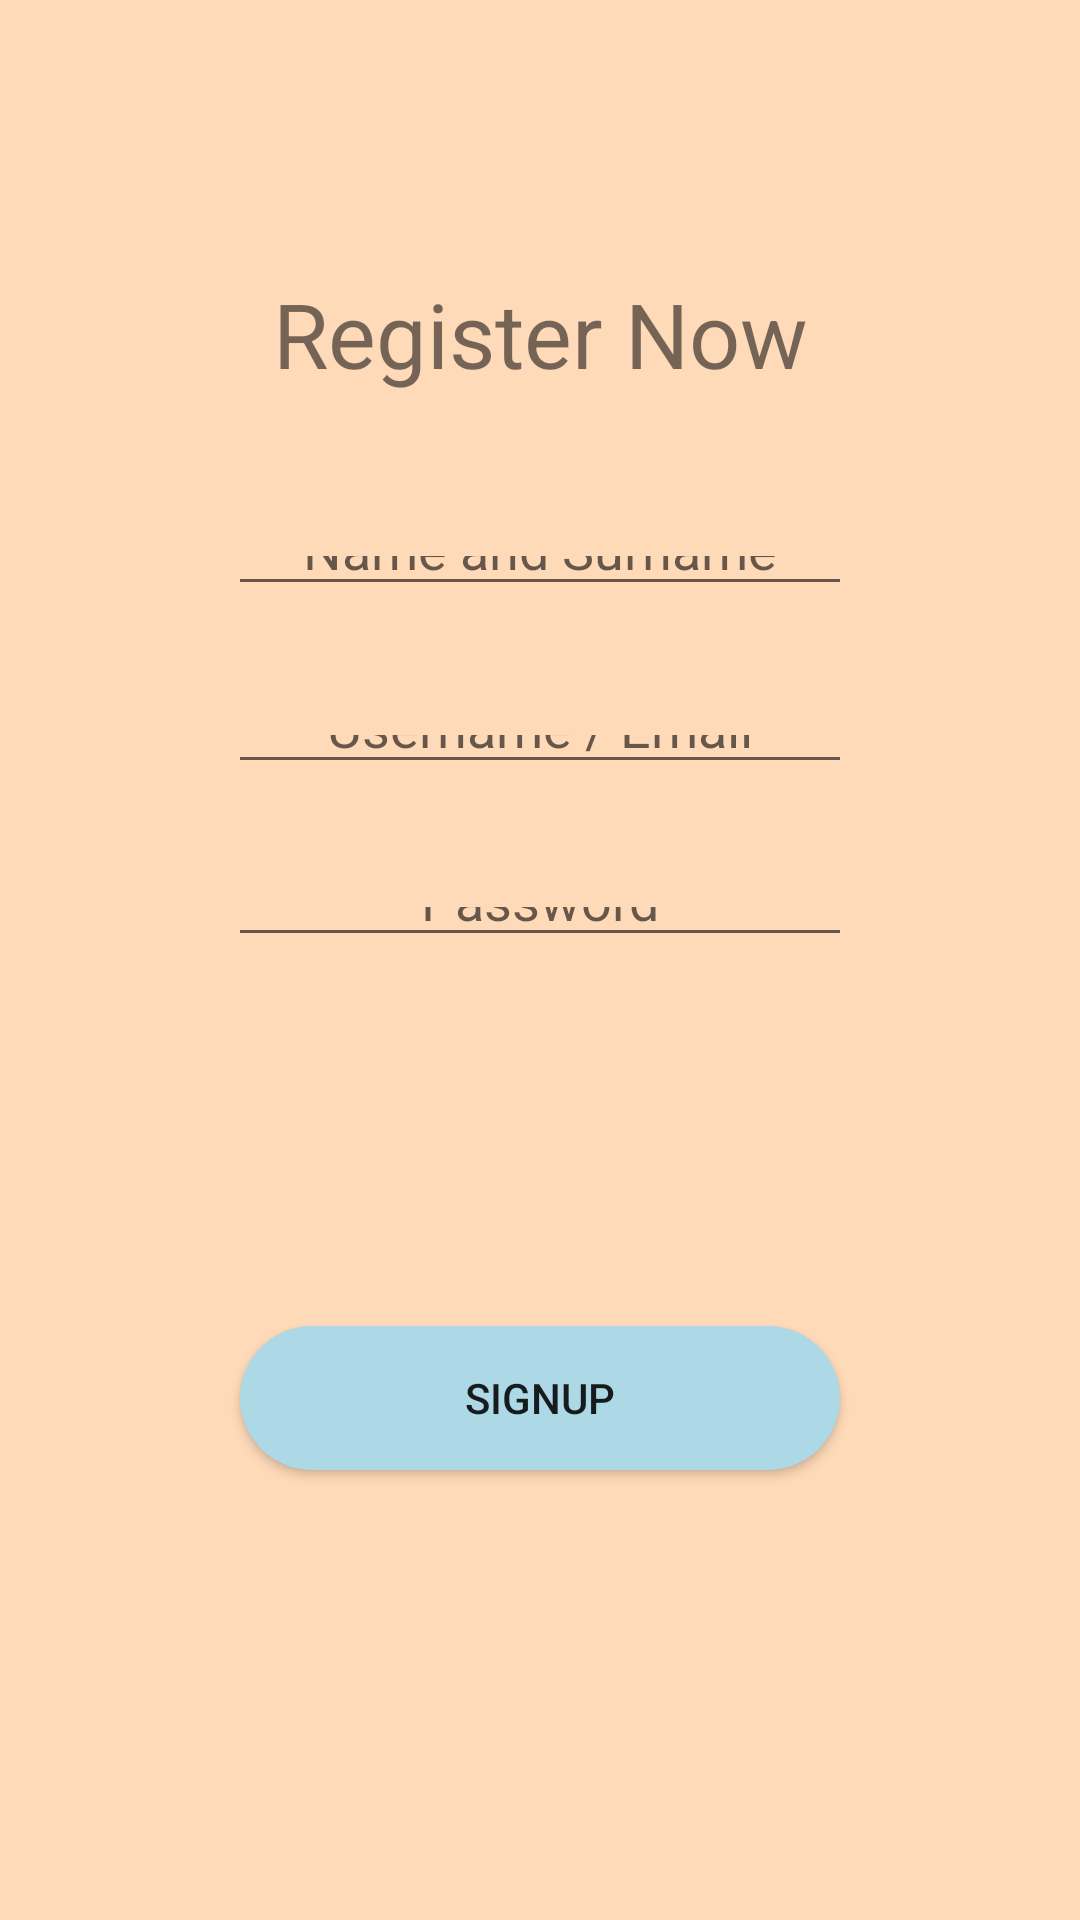

Here is an Android app screen rendered from its layout file. Give the layout XML and the strings, colors and styles it references.
<!-- AndroidManifest.xml: application theme Theme.FindParking -->
<!-- res/layout/activity_registration_page.xml -->
<?xml version="1.0" encoding="utf-8"?>
<androidx.constraintlayout.widget.ConstraintLayout xmlns:android="http://schemas.android.com/apk/res/android"
    xmlns:app="http://schemas.android.com/apk/res-auto"
    xmlns:tools="http://schemas.android.com/tools"
    android:layout_width="match_parent"
    android:layout_height="match_parent"
    android:background="@color/peach_puff"
    tools:context=".RegistrationPage">

    <TextView
        android:id="@+id/tekst"
        android:layout_width="wrap_content"
        android:layout_height="wrap_content"
        android:layout_marginTop="91dp"
        android:layout_marginBottom="44dp"
        android:text="Register Now"
        android:textAlignment="center"
        android:textSize="30dp"
        app:layout_constraintBottom_toTopOf="@+id/namesurnameR"
        app:layout_constraintEnd_toEndOf="parent"
        app:layout_constraintHorizontal_bias="0.5"
        app:layout_constraintStart_toStartOf="parent"
        app:layout_constraintTop_toTopOf="parent"
        app:layout_constraintVertical_chainStyle="spread"
        tools:ignore="UnknownId" />

    <EditText
        android:id="@+id/namesurnameR"
        android:layout_width="0dp"
        android:layout_height="0dp"
        android:layout_marginStart="76dp"
        android:layout_marginEnd="76dp"
        android:layout_marginBottom="33dp"
        android:hint="Name and Surname"
        android:textAlignment="center"
        app:layout_constraintBottom_toTopOf="@+id/usernameR"
        app:layout_constraintEnd_toEndOf="parent"
        app:layout_constraintHorizontal_bias="0.5"
        app:layout_constraintStart_toStartOf="parent"
        app:layout_constraintTop_toBottomOf="@+id/tekst" />

    <EditText
        android:id="@+id/usernameR"
        android:layout_width="0dp"
        android:layout_height="0dp"
        android:layout_marginStart="76dp"
        android:layout_marginEnd="76dp"
        android:layout_marginBottom="31dp"
        android:hint="Username / Email"
        android:textAlignment="center"
        app:layout_constraintBottom_toTopOf="@+id/passR"
        app:layout_constraintEnd_toEndOf="parent"
        app:layout_constraintHorizontal_bias="0.5"
        app:layout_constraintStart_toStartOf="parent"
        app:layout_constraintTop_toBottomOf="@+id/namesurnameR" />

    <EditText
        android:id="@+id/passR"
        android:layout_width="0dp"
        android:layout_height="0dp"
        android:layout_marginStart="76dp"
        android:layout_marginEnd="76dp"
        android:layout_marginBottom="123dp"
        android:hint="Password"
        android:textAlignment="center"
        app:layout_constraintBottom_toTopOf="@+id/SignUp"
        app:layout_constraintEnd_toEndOf="parent"
        app:layout_constraintHorizontal_bias="0.5"
        app:layout_constraintStart_toStartOf="parent"
        app:layout_constraintTop_toBottomOf="@+id/usernameR" />

    <Button
        android:id="@+id/SignUp"
        android:layout_width="200dp"
        android:layout_height="wrap_content"
        android:layout_marginBottom="150dp"
        android:background="@drawable/stylebutton"
        android:clickable="true"

        android:onClick="RegisterBtn"
        android:text="SignUp"
        app:layout_constraintBottom_toBottomOf="parent"
        app:layout_constraintEnd_toEndOf="parent"
        app:layout_constraintHorizontal_bias="0.5"
        app:layout_constraintStart_toStartOf="parent"
        app:layout_constraintTop_toBottomOf="@+id/passR" />


</androidx.constraintlayout.widget.ConstraintLayout>
<!-- resources referenced by this layout -->
<resources>
  <color name="peach_puff">#ffdab9</color>
  <!-- drawable stylebutton (drawable) -->
  <?xml version="1.0" encoding="utf-8"?>
  <shape xmlns:android="http://schemas.android.com/apk/res/android"
      android:shape="rectangle">
      <solid android:color="#ADD8E6" />
      <corners android:bottomRightRadius="25dp"
          android:bottomLeftRadius="25dp"
          android:topRightRadius="25dp"
          android:topLeftRadius="25dp"/>
  </shape>
  <style name="Theme.FindParking" parent="Theme.AppCompat.Light.DarkActionBar">
          
          <item name="colorPrimary">@color/purple_500</item>
          <item name="colorPrimaryDark">@color/purple_700</item>
          <item name="colorAccent">@color/teal_200</item>
          
      </style>
  <color name="purple_500">#FF6200EE</color>
  <color name="purple_700">#FF3700B3</color>
  <color name="teal_200">#FF03DAC5</color>
</resources>
